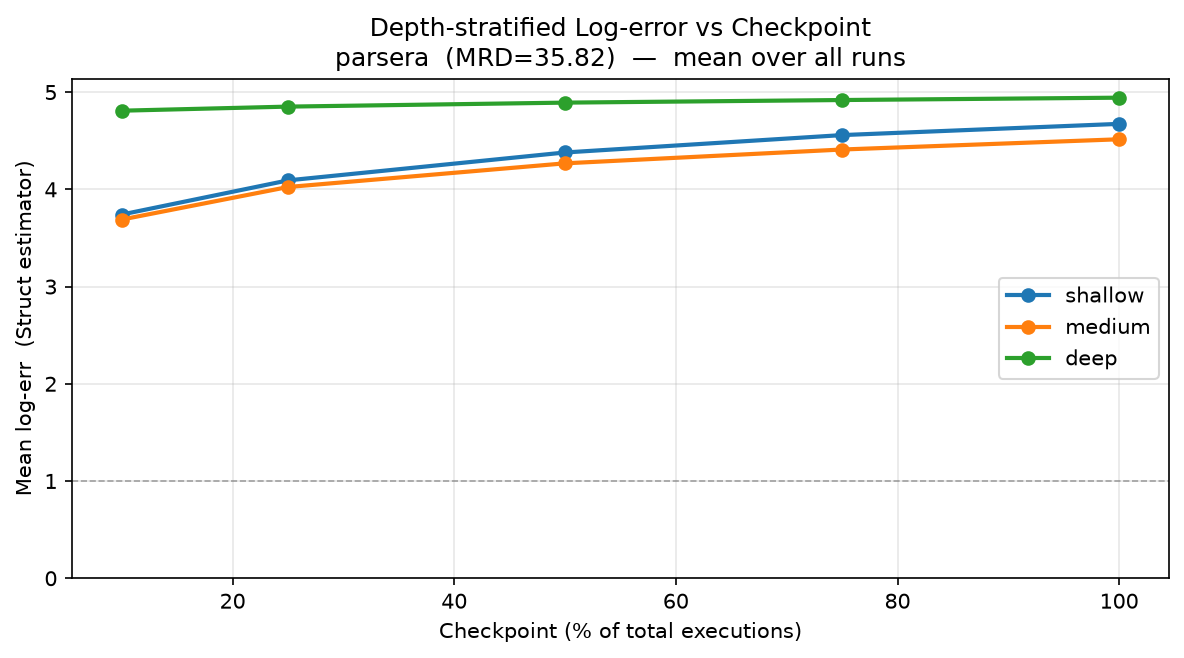

Values plotted in this chart, from the file beside it:
checkpoint, checkpoint_pct, depth_bin, mean_log_err
0.1, 10.0, deep, 4.809
0.1, 10.0, medium, 3.689
0.1, 10.0, shallow, 3.741
0.25, 25.0, deep, 4.851
0.25, 25.0, medium, 4.024
0.25, 25.0, shallow, 4.092
0.5, 50.0, deep, 4.892
0.5, 50.0, medium, 4.268
0.5, 50.0, shallow, 4.379
0.75, 75.0, deep, 4.919
0.75, 75.0, medium, 4.41
0.75, 75.0, shallow, 4.558
1.0, 100.0, deep, 4.943
1.0, 100.0, medium, 4.515
1.0, 100.0, shallow, 4.673
